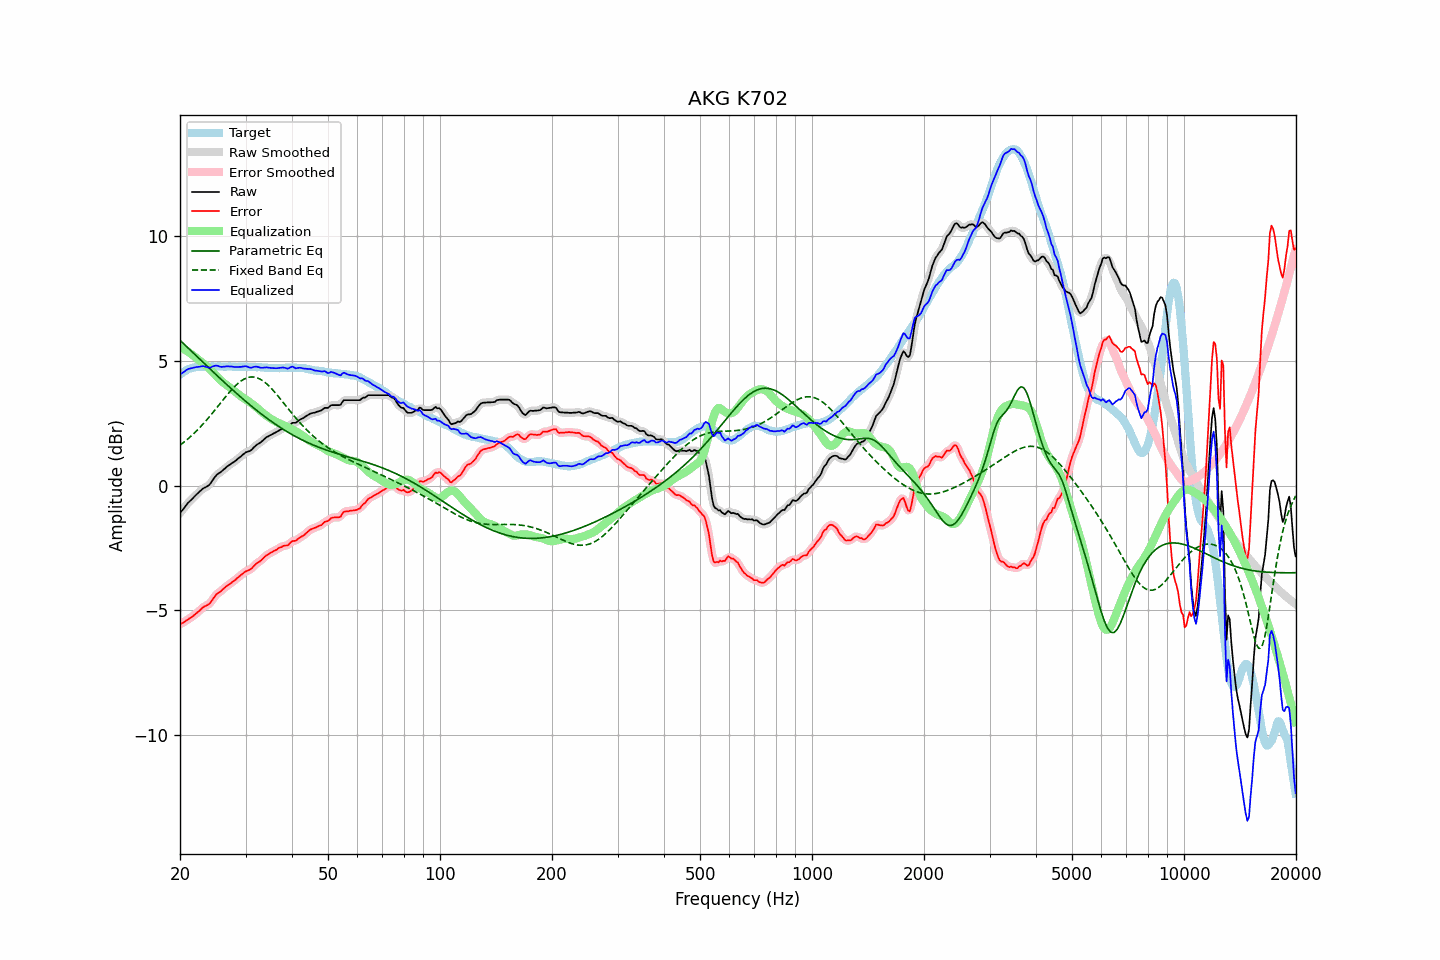

Values plotted in this chart, from the file beside it:
frequency, raw, error, smoothed, error_smoothed, equalization, parametric_eq, fixed_band_eq, equalized_raw, equalized_smoothed, target
20.00, -1.10, -5.56, -1.10, -5.56, 5.56, 5.83, 1.62, 4.46, 4.45, 4.46
20.20, -1.02, -5.52, -1.02, -5.52, 5.52, 5.77, 1.67, 4.50, 4.50, 4.51
20.40, -0.94, -5.49, -0.94, -5.49, 5.49, 5.71, 1.72, 4.55, 4.55, 4.56
20.61, -0.86, -5.45, -0.85, -5.45, 5.45, 5.65, 1.77, 4.59, 4.60, 4.58
20.81, -0.77, -5.40, -0.77, -5.41, 5.41, 5.58, 1.83, 4.64, 4.64, 4.64
21.02, -0.69, -5.36, -0.70, -5.36, 5.37, 5.52, 1.88, 4.68, 4.67, 4.67
21.23, -0.63, -5.32, -0.63, -5.32, 5.33, 5.46, 1.94, 4.70, 4.70, 4.69
21.44, -0.57, -5.28, -0.56, -5.28, 5.28, 5.40, 1.99, 4.71, 4.71, 4.71
21.66, -0.50, -5.23, -0.50, -5.23, 5.23, 5.34, 2.05, 4.73, 4.73, 4.73
21.87, -0.44, -5.18, -0.44, -5.18, 5.18, 5.28, 2.12, 4.74, 4.74, 4.74
22.09, -0.37, -5.13, -0.37, -5.13, 5.13, 5.21, 2.18, 4.76, 4.75, 4.76
22.31, -0.31, -5.08, -0.31, -5.08, 5.07, 5.15, 2.24, 4.76, 4.76, 4.77
22.54, -0.25, -5.02, -0.25, -5.02, 5.02, 5.09, 2.31, 4.77, 4.77, 4.77
22.76, -0.19, -4.96, -0.19, -4.96, 4.97, 5.03, 2.38, 4.78, 4.78, 4.77
22.99, -0.13, -4.89, -0.14, -4.90, 4.92, 4.97, 2.45, 4.80, 4.79, 4.76
23.22, -0.09, -4.85, -0.09, -4.85, 4.88, 4.91, 2.52, 4.79, 4.79, 4.76
23.45, -0.06, -4.82, -0.06, -4.82, 4.83, 4.84, 2.59, 4.77, 4.77, 4.76
23.69, -0.02, -4.79, -0.02, -4.79, 4.77, 4.78, 2.67, 4.75, 4.75, 4.77
23.92, 0.02, -4.75, 0.03, -4.75, 4.71, 4.72, 2.74, 4.73, 4.74, 4.77
24.16, 0.09, -4.69, 0.10, -4.68, 4.65, 4.66, 2.82, 4.74, 4.75, 4.78
24.40, 0.19, -4.60, 0.19, -4.60, 4.58, 4.60, 2.90, 4.77, 4.77, 4.79
24.65, 0.28, -4.50, 0.28, -4.50, 4.51, 4.54, 2.97, 4.79, 4.80, 4.78
24.89, 0.37, -4.41, 0.37, -4.41, 4.44, 4.48, 3.05, 4.82, 4.81, 4.78
25.14, 0.44, -4.34, 0.44, -4.35, 4.37, 4.42, 3.14, 4.81, 4.81, 4.78
25.39, 0.49, -4.30, 0.49, -4.29, 4.30, 4.36, 3.22, 4.79, 4.79, 4.79
25.65, 0.53, -4.26, 0.54, -4.25, 4.24, 4.30, 3.30, 4.77, 4.78, 4.79
25.91, 0.58, -4.20, 0.58, -4.20, 4.18, 4.24, 3.38, 4.76, 4.77, 4.78
26.16, 0.64, -4.13, 0.64, -4.14, 4.13, 4.18, 3.46, 4.77, 4.77, 4.78
26.43, 0.69, -4.09, 0.69, -4.08, 4.08, 4.12, 3.54, 4.77, 4.78, 4.78
26.69, 0.75, -4.02, 0.75, -4.03, 4.04, 4.06, 3.62, 4.79, 4.78, 4.77
26.96, 0.80, -3.98, 0.80, -3.98, 3.99, 4.00, 3.69, 4.79, 4.79, 4.78
27.23, 0.84, -3.94, 0.85, -3.94, 3.94, 3.94, 3.77, 4.78, 4.78, 4.78
27.50, 0.89, -3.89, 0.89, -3.89, 3.89, 3.88, 3.84, 4.78, 4.78, 4.78
27.77, 0.93, -3.84, 0.93, -3.85, 3.84, 3.83, 3.91, 4.77, 4.77, 4.77
28.05, 0.97, -3.80, 0.98, -3.79, 3.79, 3.77, 3.98, 4.76, 4.76, 4.77
28.33, 1.02, -3.74, 1.02, -3.74, 3.74, 3.71, 4.04, 4.76, 4.76, 4.76
28.62, 1.08, -3.68, 1.08, -3.69, 3.68, 3.65, 4.10, 4.76, 4.76, 4.76
28.90, 1.13, -3.64, 1.13, -3.63, 3.63, 3.60, 4.15, 4.76, 4.76, 4.77
29.19, 1.18, -3.58, 1.19, -3.58, 3.58, 3.54, 4.20, 4.76, 4.77, 4.76
29.48, 1.24, -3.54, 1.24, -3.53, 3.54, 3.49, 4.24, 4.78, 4.78, 4.78
29.78, 1.29, -3.48, 1.29, -3.48, 3.49, 3.43, 4.28, 4.79, 4.79, 4.77
30.08, 1.34, -3.43, 1.33, -3.44, 3.45, 3.38, 4.31, 4.79, 4.78, 4.77
30.38, 1.36, -3.40, 1.36, -3.41, 3.41, 3.32, 4.33, 4.77, 4.77, 4.76
30.68, 1.38, -3.38, 1.38, -3.38, 3.36, 3.27, 4.35, 4.74, 4.75, 4.76
30.99, 1.41, -3.35, 1.42, -3.34, 3.32, 3.21, 4.36, 4.73, 4.74, 4.76
31.30, 1.47, -3.29, 1.47, -3.29, 3.27, 3.16, 4.36, 4.74, 4.75, 4.76
31.61, 1.54, -3.22, 1.54, -3.22, 3.23, 3.11, 4.36, 4.77, 4.76, 4.76
31.93, 1.60, -3.16, 1.60, -3.16, 3.17, 3.06, 4.34, 4.77, 4.77, 4.76
32.24, 1.65, -3.10, 1.65, -3.11, 3.12, 3.01, 4.33, 4.77, 4.77, 4.75
32.57, 1.69, -3.06, 1.69, -3.06, 3.06, 2.96, 4.30, 4.75, 4.75, 4.76
32.89, 1.73, -3.02, 1.73, -3.02, 3.00, 2.91, 4.27, 4.73, 4.74, 4.75
33.22, 1.78, -2.96, 1.78, -2.96, 2.95, 2.86, 4.23, 4.73, 4.73, 4.74
33.55, 1.84, -2.90, 1.84, -2.90, 2.89, 2.81, 4.19, 4.74, 4.74, 4.74
33.89, 1.90, -2.83, 1.90, -2.84, 2.85, 2.76, 4.13, 4.75, 4.74, 4.73
34.23, 1.95, -2.79, 1.95, -2.79, 2.80, 2.71, 4.08, 4.75, 4.74, 4.74
34.57, 1.98, -2.74, 1.98, -2.74, 2.75, 2.66, 4.02, 4.73, 4.74, 4.73
34.92, 2.02, -2.70, 2.02, -2.71, 2.71, 2.62, 3.96, 4.73, 4.73, 4.72
35.27, 2.05, -2.67, 2.05, -2.67, 2.67, 2.57, 3.89, 4.72, 4.72, 4.72
35.62, 2.09, -2.63, 2.09, -2.63, 2.63, 2.53, 3.82, 4.72, 4.71, 4.72
35.97, 2.12, -2.60, 2.12, -2.60, 2.59, 2.48, 3.74, 4.71, 4.71, 4.72
... 635 more rows
